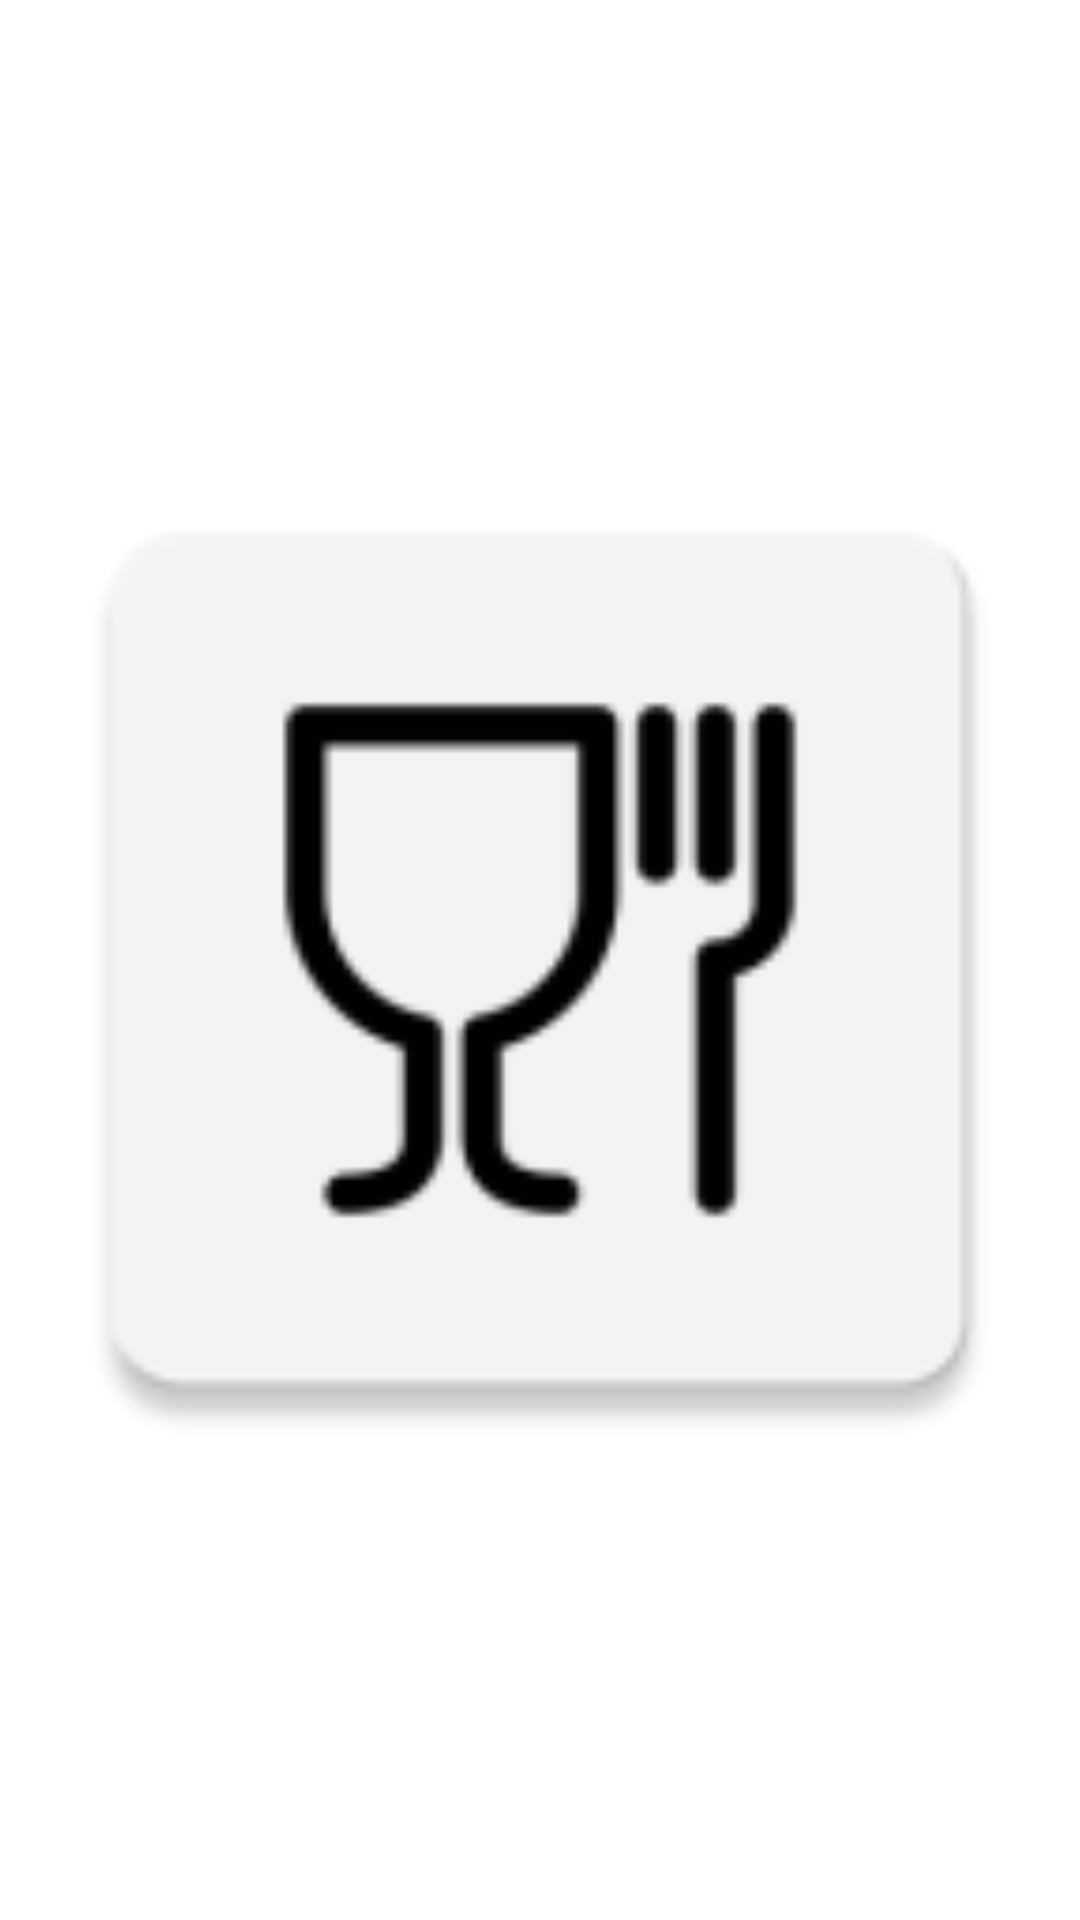

Here is an Android app screen rendered from its layout file. Give the layout XML and the strings, colors and styles it references.
<!-- AndroidManifest.xml: application theme Theme.Pizza -->
<!-- res/layout/simple_widget_1x1.xml -->
<?xml version="1.0" encoding="utf-8"?>
<ImageView
    xmlns:android="http://schemas.android.com/apk/res/android"
    xmlns:tools="http://schemas.android.com/tools"
    android:layout_width="wrap_content"
    android:layout_height="wrap_content"
    android:id="@+id/image_view_simple_widget_1x1"
    android:src="@mipmap/ic_launcher"
    tools:ignore="ContentDescription"
    >

</ImageView>
<!-- resources referenced by this layout -->
<resources>
  <!-- mipmap ic_launcher: png bitmap (mipmap-hdpi, 1601 bytes) -->
  <style name="Theme.Pizza" parent="Theme.MaterialComponents.DayNight.NoActionBar">
          
          <item name="colorPrimary">@color/bright_pink</item>
          <item name="colorPrimaryVariant">@color/purple_700</item>
          <item name="colorOnPrimary">@color/white</item>
          
          <item name="colorSecondary">@color/teal_200</item>
          <item name="colorSecondaryVariant">@color/teal_700</item>
          <item name="colorOnSecondary">@color/black</item>
          
          <item name="android:statusBarColor" tools:targetApi="l">@color/white_dark</item>
          
          <item name="android:windowLightStatusBar">true</item>
      </style>
  <color name="bright_pink">#FD3A69</color>
  <color name="purple_700">#FF3700B3</color>
  <color name="white">#FBFBFB</color>
  <color name="teal_200">#FF03DAC5</color>
  <color name="teal_700">#FF018786</color>
  <color name="black">#222831</color>
  <color name="white_dark">#F5F5F5</color>
</resources>
